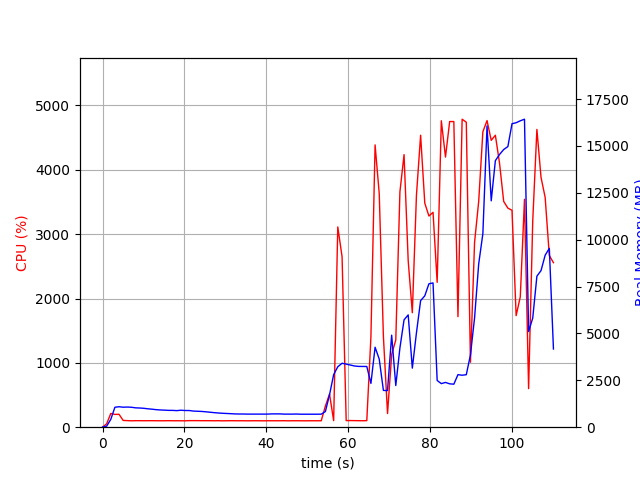

Data behind this chart, as committed beside it:
elapsed_time, nproc, cpu, mem_real, mem_virtual
4.744529724121094e-05, 1, 0.0, 7.414, 3186
1.007, 2, 53.6, 55.55, 183.6
2.015, 1, 213.3, 417.9, 4325
3.022, 1, 198.6, 1064, 5005
4.03, 1, 200.5, 1091, 5029
5.037, 1, 105.2, 1066, 5029
6.046, 1, 102.2, 1075, 5029
7.053, 1, 99.3, 1064, 5029
8.06, 1, 101.3, 1032, 5029
9.068, 1, 101.2, 1023, 5029
10.07, 1, 100.4, 1008, 5029
11.08, 1, 101.0, 981.3, 5029
12.09, 1, 101.1, 960.6, 5029
13.1, 1, 100.2, 935.2, 5029
14.11, 1, 100.1, 918.9, 5029
15.12, 1, 100.1, 909.4, 5029
16.13, 1, 101.1, 897.3, 5029
17.14, 1, 100.1, 896.8, 5029
18.15, 1, 100.0, 883.6, 5077
19.16, 1, 100.0, 905.6, 5077
20.17, 1, 99.0, 889.7, 5077
21.17, 1, 102.0, 889.7, 5077
22.19, 1, 101.9, 860.4, 5077
23.2, 1, 102.0, 850.4, 5077
24.21, 1, 101.0, 840.7, 5077
25.21, 1, 101.1, 822.1, 5077
26.22, 1, 101.0, 799.7, 5077
27.23, 1, 100.0, 776.8, 5077
28.24, 1, 101.1, 759.2, 5077
29.25, 1, 99.1, 743.1, 5077
30.26, 1, 100.0, 732.5, 5077
31.27, 1, 101.1, 721.6, 5077
32.28, 1, 100.1, 709.1, 5077
33.29, 1, 100.1, 703.5, 5077
34.3, 1, 100.2, 703.5, 5077
35.3, 1, 99.2, 698.2, 5077
36.31, 1, 100.1, 698.2, 5077
37.32, 1, 100.1, 698.2, 5077
38.33, 1, 100.0, 698.2, 5077
39.34, 1, 99.2, 698.2, 5077
40.35, 1, 100.1, 698.2, 5077
41.36, 1, 100.1, 709.7, 5077
42.37, 1, 100.0, 709.7, 5077
43.38, 1, 100.0, 709.7, 5077
44.39, 1, 101.0, 697.4, 5077
45.4, 1, 99.1, 697.4, 5077
46.41, 1, 100.1, 697.4, 5077
47.42, 1, 100.1, 702.4, 5077
48.43, 1, 100.0, 692.9, 5077
49.44, 1, 99.1, 692.9, 5077
50.44, 1, 100.1, 692.9, 5077
51.45, 1, 100.0, 692.9, 5077
52.46, 1, 100.2, 692.9, 5077
53.47, 1, 100.0, 695.1, 5077
54.48, 1, 327.8, 835.6, 5191
55.49, 1, 514.7, 1723, 10216
56.51, 1, 101.6, 2804, 10216
57.52, 1, 3112, 3223, 10216
58.56, 1, 2650, 3409, 10436
59.57, 1, 102.2, 3363, 10436
... 50 more rows
